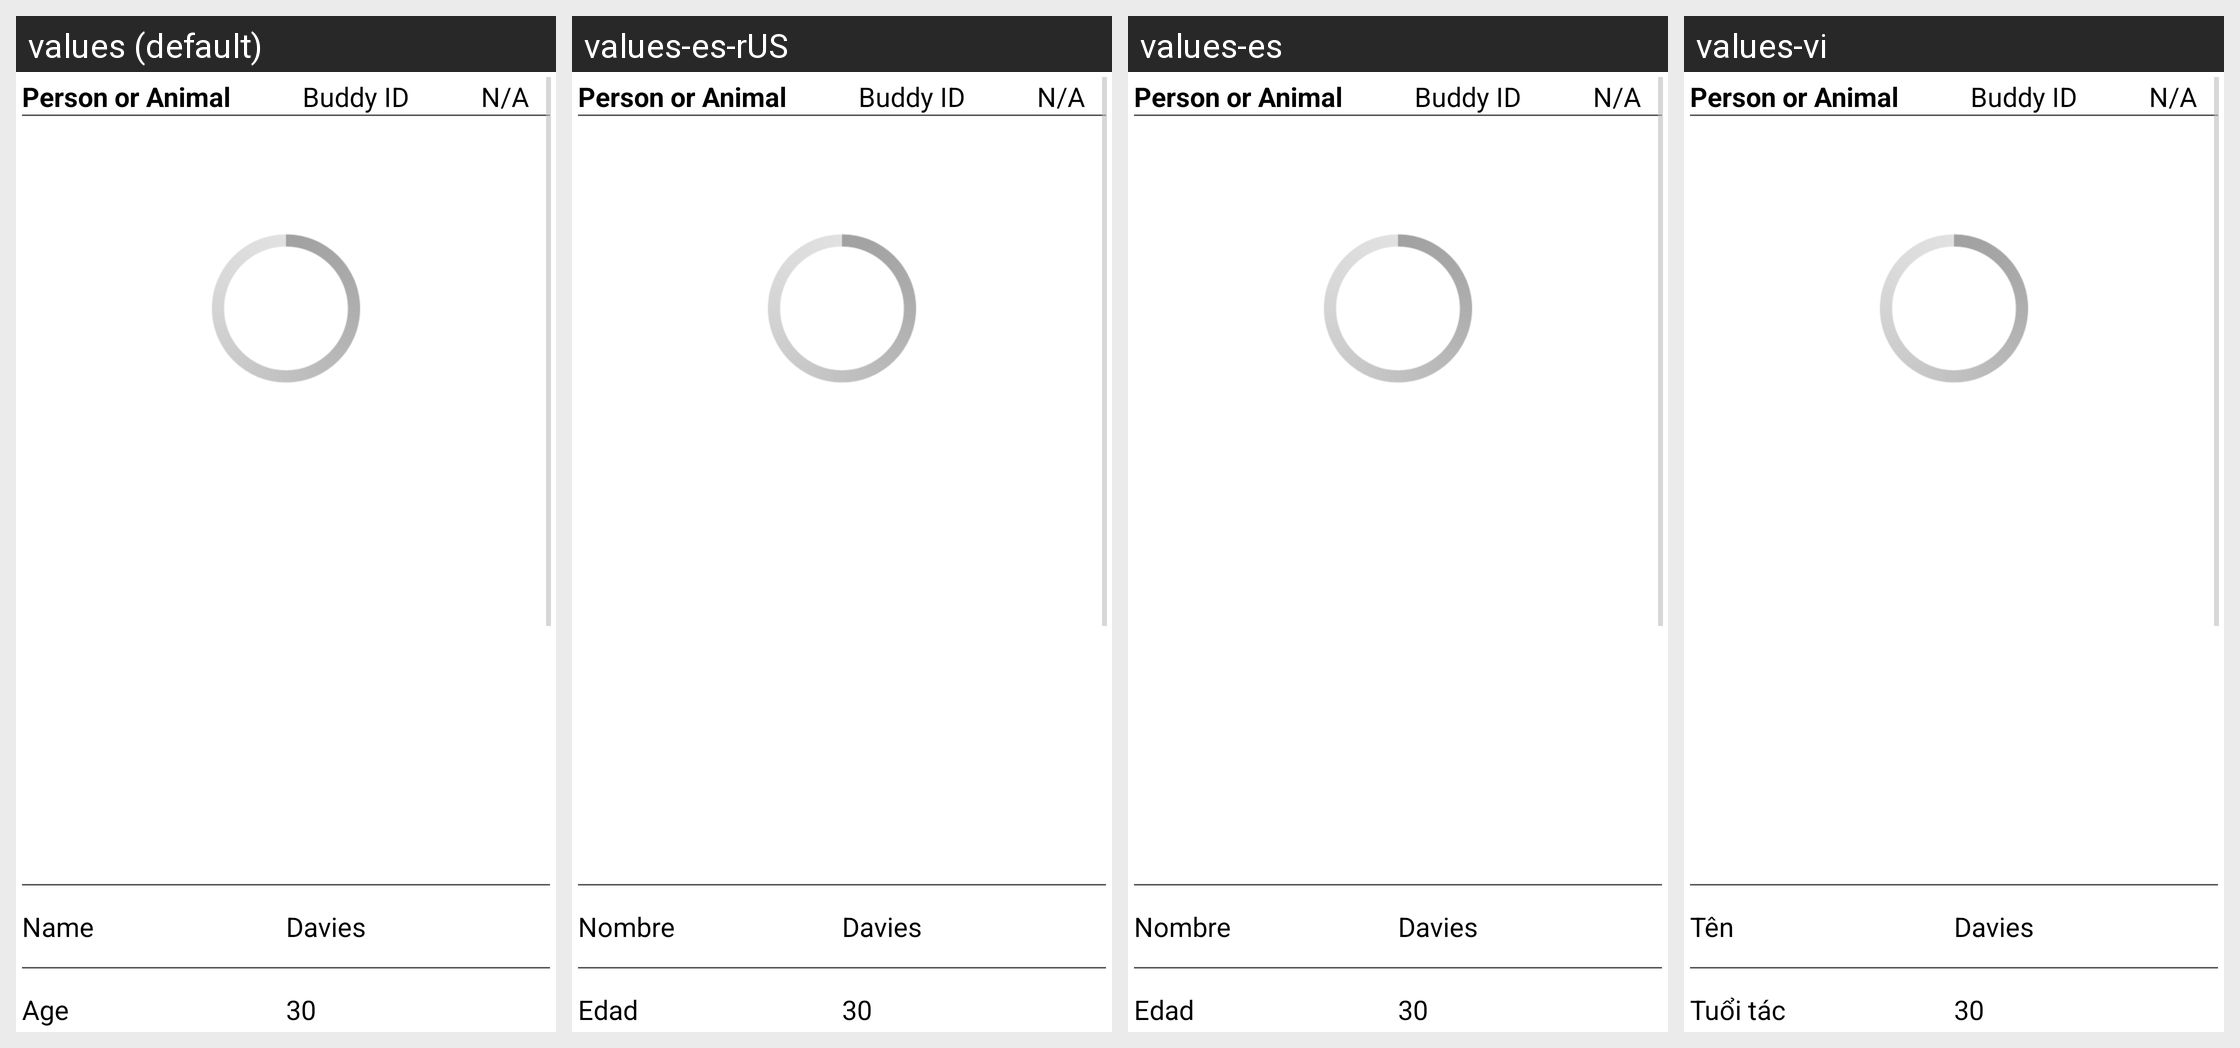

Strings drawn on this Android screen and how each of the app's shown locales translates them:
Android screen res/layout/patient_info_display_only.xml rendered under 4 locales, left to right: values (default), values-es-rUS, values-es, values-vi. Device: Nexus 5 (rendered at 1080×1920; each locale shown at half size, 540×960, under a caption strip naming it); theme AppTheme.
Other locales in the repository, not shown: values-el, values-hi, values-ja, values-ur, values-zh-rCN, values-zh-rTW.
Strings drawn on this screen, with the default value and each locale's value (text and hints the layout hard-codes, and strings that could not be matched under every locale, appear in the picture but are not listed):

name
  values: Name
  values-es-rUS: Nombre
  values-es: Nombre
  values-vi: Tên

approximate_age
  values: Age
  values-es-rUS: Edad
  values-es: Edad
  values-vi: Tuổi tác
